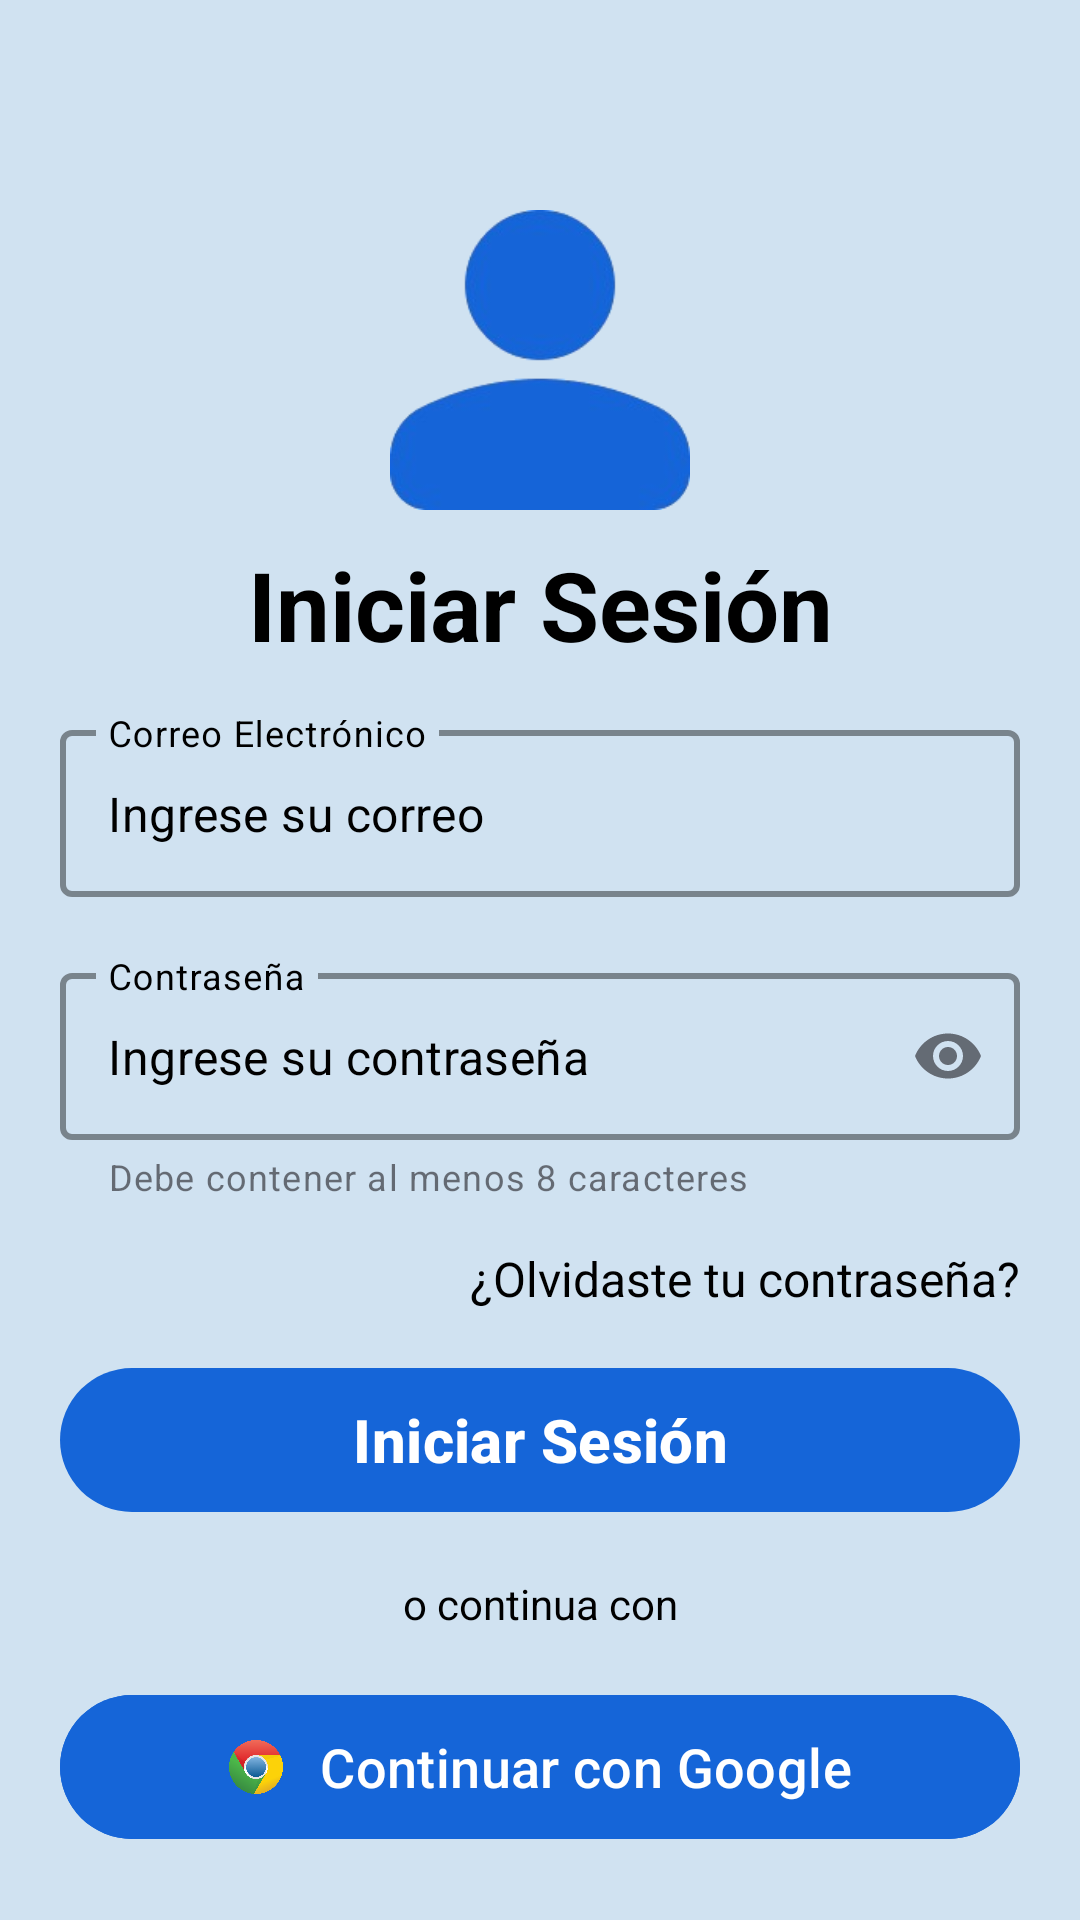

Write the Android layout XML for this screen, with the resource values it uses.
<!-- AndroidManifest.xml: application theme Theme.Triaje -->
<!-- res/layout/fragment_login.xml -->
<?xml version="1.0" encoding="utf-8"?>
<androidx.coordinatorlayout.widget.CoordinatorLayout
    xmlns:android="http://schemas.android.com/apk/res/android"
    xmlns:tools="http://schemas.android.com/tools"
    xmlns:app="http://schemas.android.com/apk/res-auto"
    android:layout_width="match_parent"
    android:layout_height="match_parent"
    android:background="@color/ColorPrimary">

    
    <androidx.core.widget.NestedScrollView
        android:layout_width="match_parent"
        android:layout_height="match_parent"
        android:fillViewport="true"
        android:layout_marginTop="40dp">

        <LinearLayout
            android:layout_width="match_parent"
            android:layout_height="wrap_content"
            android:orientation="vertical"
            android:padding="20dp">

            <ImageView
                android:layout_width="100dp"
                android:layout_height="100dp"
                android:layout_gravity="center"
                android:layout_marginTop="10dp"
                android:src="@drawable/ic_login"
                tools:ignore="ContentDescription" />

            <TextView
                android:layout_width="match_parent"
                android:layout_height="wrap_content"
                android:layout_marginTop="10dp"
                android:text="@string/login"
                android:textSize="32sp"
                android:gravity="center"
                android:textStyle="bold"
                android:textColor="@color/black" />

            
            <com.google.android.material.textfield.TextInputLayout
                android:id="@+id/tilEmail"
                android:layout_width="match_parent"
                android:layout_height="wrap_content"
                android:hint="@string/email"
                android:textColorHint="@color/black"
                app:hintTextColor="#757575"
                android:layout_marginTop="15dp"
                app:expandedHintEnabled="false"
                app:boxStrokeWidth="2dp"
                app:boxStrokeWidthFocused="2dp"
                app:boxStrokeColor="#757575"
                style="@style/Widget.MaterialComponents.TextInputLayout.OutlinedBox" >
                <com.google.android.material.textfield.TextInputEditText
                    android:id="@+id/etEmail"
                    android:layout_width="match_parent"
                    android:layout_height="wrap_content"
                    android:hint="@string/enter_email"
                    android:textColorHint="@color/black"
                    android:textColor="@color/black"
                    android:inputType="textEmailAddress" />
            </com.google.android.material.textfield.TextInputLayout>

            
            <com.google.android.material.textfield.TextInputLayout
                android:id="@+id/tilPassword"
                android:layout_width="match_parent"
                android:layout_height="wrap_content"
                android:layout_marginTop="20dp"
                android:hint="@string/password"
                android:textColorHint="@color/black"
                app:hintTextColor="#757575"
                app:expandedHintEnabled="false"
                app:boxStrokeWidth="2dp"
                app:boxStrokeWidthFocused="2dp"
                app:boxStrokeColor="#757575"
                app:helperText="Debe contener al menos 8 caracteres"
                app:endIconMode="password_toggle"
                style="@style/Widget.MaterialComponents.TextInputLayout.OutlinedBox">
                <com.google.android.material.textfield.TextInputEditText
                    android:id="@+id/etPassword"
                    android:layout_width="match_parent"
                    android:layout_height="wrap_content"
                    android:hint="@string/enter_password"
                    android:textColorHint="@color/black"
                    android:textColor="@color/black"
                    android:inputType="textPassword" />
            </com.google.android.material.textfield.TextInputLayout>

            <TextView
                android:id="@+id/tvOlvidePassword"
                android:layout_width="match_parent"
                android:layout_height="wrap_content"
                android:layout_marginTop="15dp"
                android:text="@string/forgot_password"
                android:textSize="16sp"
                android:gravity="end"
                android:textColor="@color/black" />

            
            <com.google.android.material.button.MaterialButton
                android:id="@+id/btnLogin"
                android:layout_width="match_parent"
                android:layout_height="56dp"
                android:layout_marginTop="15dp"
                android:text="@string/login"
                android:textSize="20sp"
                android:textStyle="bold"
                android:textColor="@color/white"
                app:backgroundTint="@color/btn_selector_login"
                app:cornerRadius="24dp" />

            <TextView
                android:layout_width="match_parent"
                android:layout_height="wrap_content"
                android:layout_marginTop="17dp"
                android:text="@string/or_login_with"
                android:textSize="14sp"
                android:gravity="center"
                android:textColor="@color/black" />

            
            <com.google.android.material.button.MaterialButton
                android:id="@+id/btnLoginGoogle"
                android:layout_width="match_parent"
                android:layout_height="56dp"
                android:layout_marginTop="17dp"
                android:text="@string/continue_google"
                android:textSize="18sp"
                android:textAllCaps="false"
                android:textColor="@color/white"
                android:backgroundTint="#1565D8"
                app:cornerRadius="24dp"
                app:icon="@drawable/ic_google"
                app:iconGravity="textStart"
                app:iconPadding="12dp"
                app:iconTint="@null" />

            
            <LinearLayout
                android:layout_width="wrap_content"
                android:layout_height="wrap_content"
                android:orientation="horizontal"
                android:layout_gravity="center"
                android:layout_marginTop="20dp"
                android:layout_marginBottom="15dp">
                <TextView
                    android:layout_width="wrap_content"
                    android:layout_height="wrap_content"
                    android:text="@string/no_account"
                    android:textSize="14sp"
                    android:textColor="@color/black" />
                <TextView
                    android:id="@+id/tvRegistrateAqui"
                    android:layout_width="wrap_content"
                    android:layout_height="wrap_content"
                    android:layout_marginStart="5dp"
                    android:text="@string/register_here"
                    android:textSize="14sp"
                    android:textStyle="bold"
                    android:textColor="#1565D8" />
            </LinearLayout>
        </LinearLayout>
    </androidx.core.widget.NestedScrollView>
</androidx.coordinatorlayout.widget.CoordinatorLayout>
<!-- resources referenced by this layout -->
<resources>
  <color name="ColorPrimary">#D0E2F1</color>
  <color name="black">#FF000000</color>
  <color name="white">#FFFFFFFF</color>
  <!-- drawable ic_google: png bitmap (drawable, 23042 bytes) -->
  <!-- drawable ic_login: png bitmap (drawable, 14323 bytes) -->
  <string name="continue_google">Continuar con Google</string>
  <string name="email">Correo Electrónico</string>
  <string name="enter_email">Ingrese su correo</string>
  <string name="enter_password">Ingrese su contraseña</string>
  <string name="forgot_password">¿Olvidaste tu contraseña?</string>
  <string name="login">Iniciar Sesión</string>
  <string name="no_account">¿No posees cuenta?</string>
  <string name="or_login_with">o continua con</string>
  <string name="password">Contraseña</string>
  <string name="register_here">Registrate Aquí</string>
  <style name="Theme.Triaje" parent="Base.Theme.Triaje" />
  <style name="Base.Theme.Triaje" parent="Theme.Material3.DayNight.NoActionBar">
  
          
      </style>
</resources>
